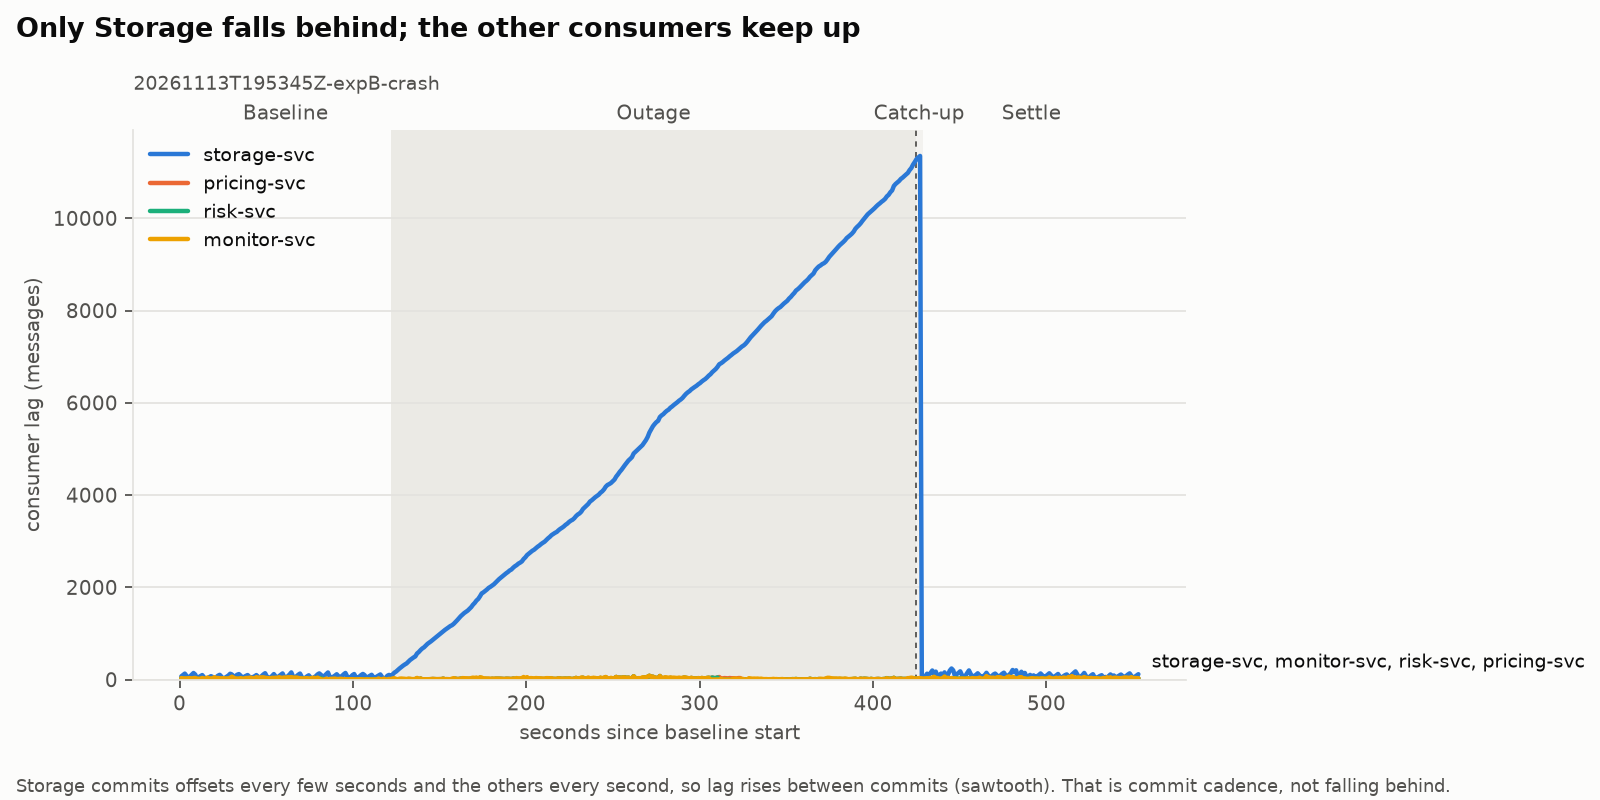

Values plotted in this chart, from the file beside it:
ts, elapsed_s, phase, group, topic, status, state, members, committed_total, end_total, lag
2026-11-13T19:53:45.907Z, 0.0, setup, pricing-svc, *, RUNNING, STABLE, 1, 38487, 38503, 16
2026-11-13T19:53:45.907Z, 0.0, setup, pricing-svc, marketdata.fx.quotes.v1, RUNNING, STABLE, 1, 11124, 11127, 3
2026-11-13T19:53:45.907Z, 0.0, setup, pricing-svc, marketdata.crypto.quotes.v1, RUNNING, STABLE, 1, 19803, 19813, 10
2026-11-13T19:53:45.907Z, 0.0, setup, pricing-svc, marketdata.equities.us.quotes.v1, RUNNING, STABLE, 1, 7560, 7563, 3
2026-11-13T19:53:45.907Z, 0.0, setup, risk-svc, *, RUNNING, STABLE, 1, 38487, 38503, 16
2026-11-13T19:53:45.907Z, 0.0, setup, risk-svc, marketdata.fx.quotes.v1, RUNNING, STABLE, 1, 11124, 11127, 3
2026-11-13T19:53:45.907Z, 0.0, setup, risk-svc, marketdata.crypto.quotes.v1, RUNNING, STABLE, 1, 19803, 19813, 10
2026-11-13T19:53:45.907Z, 0.0, setup, risk-svc, marketdata.equities.us.quotes.v1, RUNNING, STABLE, 1, 7560, 7563, 3
2026-11-13T19:53:45.907Z, 0.0, setup, storage-svc, *, RUNNING, PREPARING_REBALANCING, 2, 38445, 38503, 58
2026-11-13T19:53:45.907Z, 0.0, setup, storage-svc, marketdata.fx.quotes.v1, RUNNING, PREPARING_REBALANCING, 2, 11110, 11127, 17
2026-11-13T19:53:45.907Z, 0.0, setup, storage-svc, marketdata.crypto.quotes.v1, RUNNING, PREPARING_REBALANCING, 2, 19787, 19813, 26
2026-11-13T19:53:45.907Z, 0.0, setup, storage-svc, marketdata.equities.us.quotes.v1, RUNNING, PREPARING_REBALANCING, 2, 7548, 7563, 15
2026-11-13T19:53:45.907Z, 0.0, setup, monitor-svc, *, RUNNING, STABLE, 1, 38469, 38503, 34
2026-11-13T19:53:45.907Z, 0.0, setup, monitor-svc, marketdata.fx.quotes.v1, RUNNING, STABLE, 1, 11121, 11127, 6
2026-11-13T19:53:45.907Z, 0.0, setup, monitor-svc, marketdata.crypto.quotes.v1, RUNNING, STABLE, 1, 19794, 19813, 19
2026-11-13T19:53:45.907Z, 0.0, setup, monitor-svc, marketdata.equities.us.quotes.v1, RUNNING, STABLE, 1, 7554, 7563, 9
2026-11-13T19:53:46.863Z, 1.01, setup, pricing-svc, *, RUNNING, STABLE, 1, 38513, 38527, 14
2026-11-13T19:53:46.863Z, 1.01, setup, pricing-svc, marketdata.fx.quotes.v1, RUNNING, STABLE, 1, 11132, 11136, 4
2026-11-13T19:53:46.863Z, 1.01, setup, pricing-svc, marketdata.crypto.quotes.v1, RUNNING, STABLE, 1, 19816, 19824, 8
2026-11-13T19:53:46.863Z, 1.01, setup, pricing-svc, marketdata.equities.us.quotes.v1, RUNNING, STABLE, 1, 7565, 7567, 2
2026-11-13T19:53:46.863Z, 1.01, setup, risk-svc, *, RUNNING, STABLE, 1, 38515, 38527, 12
2026-11-13T19:53:46.863Z, 1.01, setup, risk-svc, marketdata.fx.quotes.v1, RUNNING, STABLE, 1, 11133, 11136, 3
2026-11-13T19:53:46.863Z, 1.01, setup, risk-svc, marketdata.crypto.quotes.v1, RUNNING, STABLE, 1, 19817, 19824, 7
2026-11-13T19:53:46.863Z, 1.01, setup, risk-svc, marketdata.equities.us.quotes.v1, RUNNING, STABLE, 1, 7565, 7567, 2
2026-11-13T19:53:46.863Z, 1.01, setup, storage-svc, *, STALLED, PREPARING_REBALANCING, 2, 38445, 38527, 82
2026-11-13T19:53:46.863Z, 1.01, setup, storage-svc, marketdata.fx.quotes.v1, STALLED, PREPARING_REBALANCING, 2, 11110, 11136, 26
2026-11-13T19:53:46.863Z, 1.01, setup, storage-svc, marketdata.crypto.quotes.v1, STALLED, PREPARING_REBALANCING, 2, 19787, 19824, 37
2026-11-13T19:53:46.863Z, 1.01, setup, storage-svc, marketdata.equities.us.quotes.v1, STALLED, PREPARING_REBALANCING, 2, 7548, 7567, 19
2026-11-13T19:53:46.863Z, 1.01, setup, monitor-svc, *, RUNNING, STABLE, 1, 38513, 38527, 14
2026-11-13T19:53:46.863Z, 1.01, setup, monitor-svc, marketdata.fx.quotes.v1, RUNNING, STABLE, 1, 11132, 11136, 4
2026-11-13T19:53:46.863Z, 1.01, setup, monitor-svc, marketdata.crypto.quotes.v1, RUNNING, STABLE, 1, 19816, 19824, 8
2026-11-13T19:53:46.863Z, 1.01, setup, monitor-svc, marketdata.equities.us.quotes.v1, RUNNING, STABLE, 1, 7565, 7567, 2
2026-11-13T19:53:47.874Z, 2.01, setup, pricing-svc, *, RUNNING, STABLE, 1, 38535, 38552, 17
2026-11-13T19:53:47.874Z, 2.01, setup, pricing-svc, marketdata.fx.quotes.v1, RUNNING, STABLE, 1, 11140, 11143, 3
2026-11-13T19:53:47.874Z, 2.01, setup, pricing-svc, marketdata.crypto.quotes.v1, RUNNING, STABLE, 1, 19827, 19838, 11
2026-11-13T19:53:47.874Z, 2.01, setup, pricing-svc, marketdata.equities.us.quotes.v1, RUNNING, STABLE, 1, 7568, 7571, 3
2026-11-13T19:53:47.874Z, 2.01, setup, risk-svc, *, RUNNING, STABLE, 1, 38535, 38552, 17
2026-11-13T19:53:47.874Z, 2.01, setup, risk-svc, marketdata.fx.quotes.v1, RUNNING, STABLE, 1, 11140, 11143, 3
2026-11-13T19:53:47.874Z, 2.01, setup, risk-svc, marketdata.crypto.quotes.v1, RUNNING, STABLE, 1, 19827, 19838, 11
2026-11-13T19:53:47.874Z, 2.01, setup, risk-svc, marketdata.equities.us.quotes.v1, RUNNING, STABLE, 1, 7568, 7571, 3
2026-11-13T19:53:47.874Z, 2.01, setup, storage-svc, *, STALLED, PREPARING_REBALANCING, 2, 38445, 38552, 107
2026-11-13T19:53:47.874Z, 2.01, setup, storage-svc, marketdata.fx.quotes.v1, STALLED, PREPARING_REBALANCING, 2, 11110, 11143, 33
2026-11-13T19:53:47.874Z, 2.01, setup, storage-svc, marketdata.crypto.quotes.v1, STALLED, PREPARING_REBALANCING, 2, 19787, 19838, 51
2026-11-13T19:53:47.874Z, 2.01, setup, storage-svc, marketdata.equities.us.quotes.v1, STALLED, PREPARING_REBALANCING, 2, 7548, 7571, 23
2026-11-13T19:53:47.874Z, 2.01, setup, monitor-svc, *, RUNNING, STABLE, 1, 38522, 38552, 30
2026-11-13T19:53:47.874Z, 2.01, setup, monitor-svc, marketdata.fx.quotes.v1, RUNNING, STABLE, 1, 11135, 11143, 8
2026-11-13T19:53:47.874Z, 2.01, setup, monitor-svc, marketdata.crypto.quotes.v1, RUNNING, STABLE, 1, 19821, 19838, 17
2026-11-13T19:53:47.874Z, 2.01, setup, monitor-svc, marketdata.equities.us.quotes.v1, RUNNING, STABLE, 1, 7566, 7571, 5
2026-11-13T19:53:48.884Z, 3.02, setup, pricing-svc, *, RUNNING, STABLE, 1, 38561, 38573, 12
2026-11-13T19:53:48.884Z, 3.02, setup, pricing-svc, marketdata.fx.quotes.v1, RUNNING, STABLE, 1, 11147, 11148, 1
2026-11-13T19:53:48.884Z, 3.02, setup, pricing-svc, marketdata.crypto.quotes.v1, RUNNING, STABLE, 1, 19841, 19850, 9
2026-11-13T19:53:48.884Z, 3.02, setup, pricing-svc, marketdata.equities.us.quotes.v1, RUNNING, STABLE, 1, 7573, 7575, 2
2026-11-13T19:53:48.884Z, 3.02, setup, risk-svc, *, RUNNING, STABLE, 1, 38561, 38573, 12
2026-11-13T19:53:48.884Z, 3.02, setup, risk-svc, marketdata.fx.quotes.v1, RUNNING, STABLE, 1, 11147, 11148, 1
2026-11-13T19:53:48.884Z, 3.02, setup, risk-svc, marketdata.crypto.quotes.v1, RUNNING, STABLE, 1, 19841, 19850, 9
2026-11-13T19:53:48.884Z, 3.02, setup, risk-svc, marketdata.equities.us.quotes.v1, RUNNING, STABLE, 1, 7573, 7575, 2
2026-11-13T19:53:48.884Z, 3.02, setup, storage-svc, *, RUNNING, PREPARING_REBALANCING, 2, 38552, 38573, 21
2026-11-13T19:53:48.884Z, 3.02, setup, storage-svc, marketdata.fx.quotes.v1, RUNNING, PREPARING_REBALANCING, 2, 11143, 11148, 5
2026-11-13T19:53:48.884Z, 3.02, setup, storage-svc, marketdata.crypto.quotes.v1, RUNNING, PREPARING_REBALANCING, 2, 19838, 19850, 12
2026-11-13T19:53:48.884Z, 3.02, setup, storage-svc, marketdata.equities.us.quotes.v1, RUNNING, PREPARING_REBALANCING, 2, 7571, 7575, 4
... 8,916 more rows
